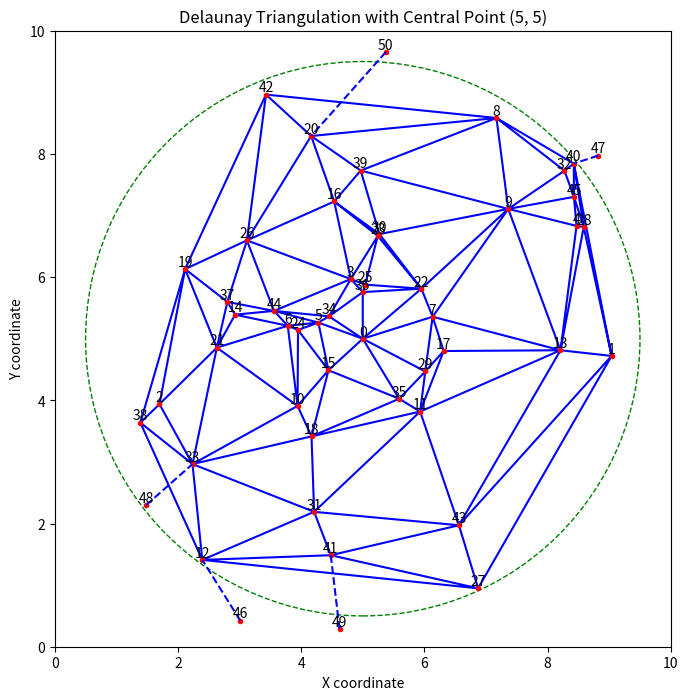

Recreate this plot in Python. (Note: this script raises an exception after producing the figure.)
import numpy as np
import matplotlib.pyplot as plt
from scipy.spatial import Delaunay
import os
import networkx as nx

# ２点間が繋がっていれば距離を返す関数
def distance(u, v):
    x1, y1 = positions[u]
    x2, y2 = positions[v]
    for i in range(point_num):
        if ad_list[u][v] == 1:
            return ((x1-x2)**2 + (y1-y2)**2)**0.5
    return INF

# パラメータを設定
INF = 9999
count = 0
L = 10 #SAの大きさ
d_limit = 4 
point_num = 51 #全部で生成する点の数
center_point = (5, 5)  # 中央の点
circle_radius = 4.5  # 円の半径
num_points_outer = 5  # 円外の点の数
num_points_inner = point_num - num_points_outer  # 円内の点の数

np.random.seed(45)

# 中央の点 (5, 5) を設定
central_point = np.array([center_point])
# 円内の点を生成
angles = np.random.uniform(0, 2 * np.pi, num_points_inner - 1)
radii = np.random.uniform(0+0.5, circle_radius, num_points_inner - 1)
x_inner = center_point[0] + radii * np.cos(angles)
y_inner = center_point[1] + radii * np.sin(angles)
# 中央の点を先頭に追加
x_inner = np.insert(x_inner, 0, center_point[0])
y_inner = np.insert(y_inner, 0, center_point[1])
points_inner = np.vstack([x_inner, y_inner]).T
# 円外の点を中心（5, 5）の半径circle_radiusの円外でランダム生成
angles_outer = np.random.uniform(0, 2 * np.pi, num_points_outer)
radii_outer = np.random.uniform(d_limit, L/2, num_points_outer)
x_outer = center_point[0] + radii_outer * np.cos(angles_outer)
y_outer = center_point[1] + radii_outer * np.sin(angles_outer)
points_outer = np.vstack([x_outer, y_outer]).T

# 50個の点を合成
points = np.vstack([points_inner, points_outer])

# 円内の点のデローニー三角分割を計算
tri_inner = Delaunay(points_inner)

# 各点の隣接点を見つける
neighbors = {i: set() for i in range(len(points))}
for simplex in tri_inner.simplices:
    for i in range(3):
        neighbors[simplex[i] ].update([simplex[(i+1) % 3] , simplex[(i+2) % 3] ])

# 円外の点を円内の最も近い点に接続
for i in range(num_points_outer):
    outer_point_idx = num_points_inner  + i
    distances = np.linalg.norm(points_inner - points_outer[i], axis=1)
    closest_inner_point_idx = np.argmin(distances)
    
    # outer_point_idxがneighborsに存在しない場合は新しく追加する
    if outer_point_idx not in neighbors:
        neighbors[outer_point_idx] = set()
    
    neighbors[outer_point_idx].add(closest_inner_point_idx)
    neighbors[closest_inner_point_idx].add(outer_point_idx)

# 各点の隣接点を出力
for point_idx, adjacent_points in neighbors.items():
    print(f"Point {point_idx} is connected to points {list(adjacent_points)}")

# プロット
plt.figure(figsize=(8, 8))
plt.triplot(points_inner[:, 0], points_inner[:, 1], tri_inner.simplices, color='b')
plt.plot(points[:, 0], points[:, 1], 'o', color='r', markersize=3)

# 各点に番号を付ける
for i, (x, y) in enumerate(points):
    plt.text(x, y, str(i), fontsize=10, ha='center', va='bottom')

# 円を描画
circle = plt.Circle(center_point, circle_radius, color='g', fill=False, linestyle='--')
plt.gca().add_artist(circle)

# 円外の点と円内の最も近い点を接続する線を描画
for i in range(num_points_outer):
    outer_point_idx = num_points_inner  + i
    closest_inner_point_idx = min(neighbors[outer_point_idx])
    plt.plot([points[outer_point_idx, 0], points[closest_inner_point_idx, 0]],
             [points[outer_point_idx, 1], points[closest_inner_point_idx, 1]], 'b--')

plt.title("Delaunay Triangulation with Central Point (5, 5)")
plt.xlabel("X coordinate")
plt.ylabel("Y coordinate")
plt.xlim(0, 10)
plt.ylim(0, 10)
plt.gca().set_aspect('equal', adjustable='box')

# カレントディレクトリ取得
current_directory = os.getcwd()
print("現在のカレントディレクトリ:", current_directory)
points_file_path = os.path.join(current_directory, "pythonfile/points.txt")
adjacency_matrix_file_path = os.path.join(current_directory, "pythonfile/adjacency_matrix.txt")
plot_image_path = os.path.join(current_directory, "pythonfile/network_plot.png")
jyunkairo_image_path = os.path.join(current_directory, "pythonfile/jyunkairo_plot.png")
tsp_result_file_path = os.path.join(current_directory, "pythonfile/tsp_result.txt")

# テキストファイルに座標を保存
try:
    with open(points_file_path, "w") as f:
        for point in points:
            f.write("{:.6f} {:.6f}\n".format(point[0], point[1]))
    print("points.txtに座標が正常に保存されました。")
except IOError as e:
    print(f"ファイルの書き込み中にエラーが発生しました: {e}")

# 隣接行列を生成
adj_matrix = np.zeros((len(points), len(points)), dtype=int)
for i, adjacent_points in neighbors.items():
    for j in adjacent_points:
        adj_matrix[i, j] = 1

# 隣接行列をテキストファイルに保存
try:
    with open(adjacency_matrix_file_path, "w") as f:
        for row in adj_matrix:
            f.write(" ".join(map(str, row)) + "\n")
    print("adjacency_matrix.txtに隣接行列が正常に保存されました。")
except IOError as e:
    print(f"ファイルの書き込み中にエラーが発生しました: {e}")

# 画像を保存
plt.savefig(plot_image_path)
# ラベルを初期化する（リセットする）方法
plt.clf()  # 図をクリアする
plt.close()  # 図を閉じる
print(f"プロット画像が {plot_image_path} に保存されました。")

""""作成した道路ネットワークにおいて巡回セールスマン問題を解くプログラム"""

# points.txtに書き込む座標をpositionsに格納
positions = {i: (point[0], point[1]) for i, point in enumerate(points)}

# 隣接行列 ad_list を生成
ad_list = [[INF]*len(points) for _ in range(len(points))]
for i, adjacent_points in neighbors.items():
    for j in adjacent_points:
        ad_list[i][j] = 1

# グラフを作成
G = nx.Graph()
G.add_nodes_from(positions.keys())
for u in positions:
    for v in positions:
        if u < v:
            G.add_edge(u, v, weight=distance(u, v))
            count += count + 1

# 巡回セールスマン問題を解く
tsp = list(nx.algorithms.approximation.traveling_salesman_problem(G))

# TSP結果をファイルに保存
try:
    with open(tsp_result_file_path, "w") as f:
        # C言語の配列形式で保存
        f.write("int tsp_route[] = {")
        f.write(", ".join(map(str, tsp)))
        f.write("};\n")
    print("tsp_result.txtにTSP結果が正常に保存されました。")
except IOError as e:
    print(f"ファイルの書き込み中にエラーが発生しました: {e}")

# 解を表示
print("最短距離の順序：", tsp)
print("最短距離：", sum(distance(u, v) for u, v in zip(tsp, tsp[1:]+tsp[:1])))
print("要素数：",len(tsp))

# グラフを可視化
pos = positions
nx.draw(G, pos=pos, node_size=90)
nx.draw_networkx_labels(G, pos=pos, font_size=8)  # ラベルのフォントサイズを8に設定
nx.draw_networkx_edges(G, pos=pos, edgelist=[(u, v) for u, v in zip(tsp, tsp[1:]+tsp[:1])], edge_color='r')
# 画像を保存
plt.savefig(jyunkairo_image_path)
